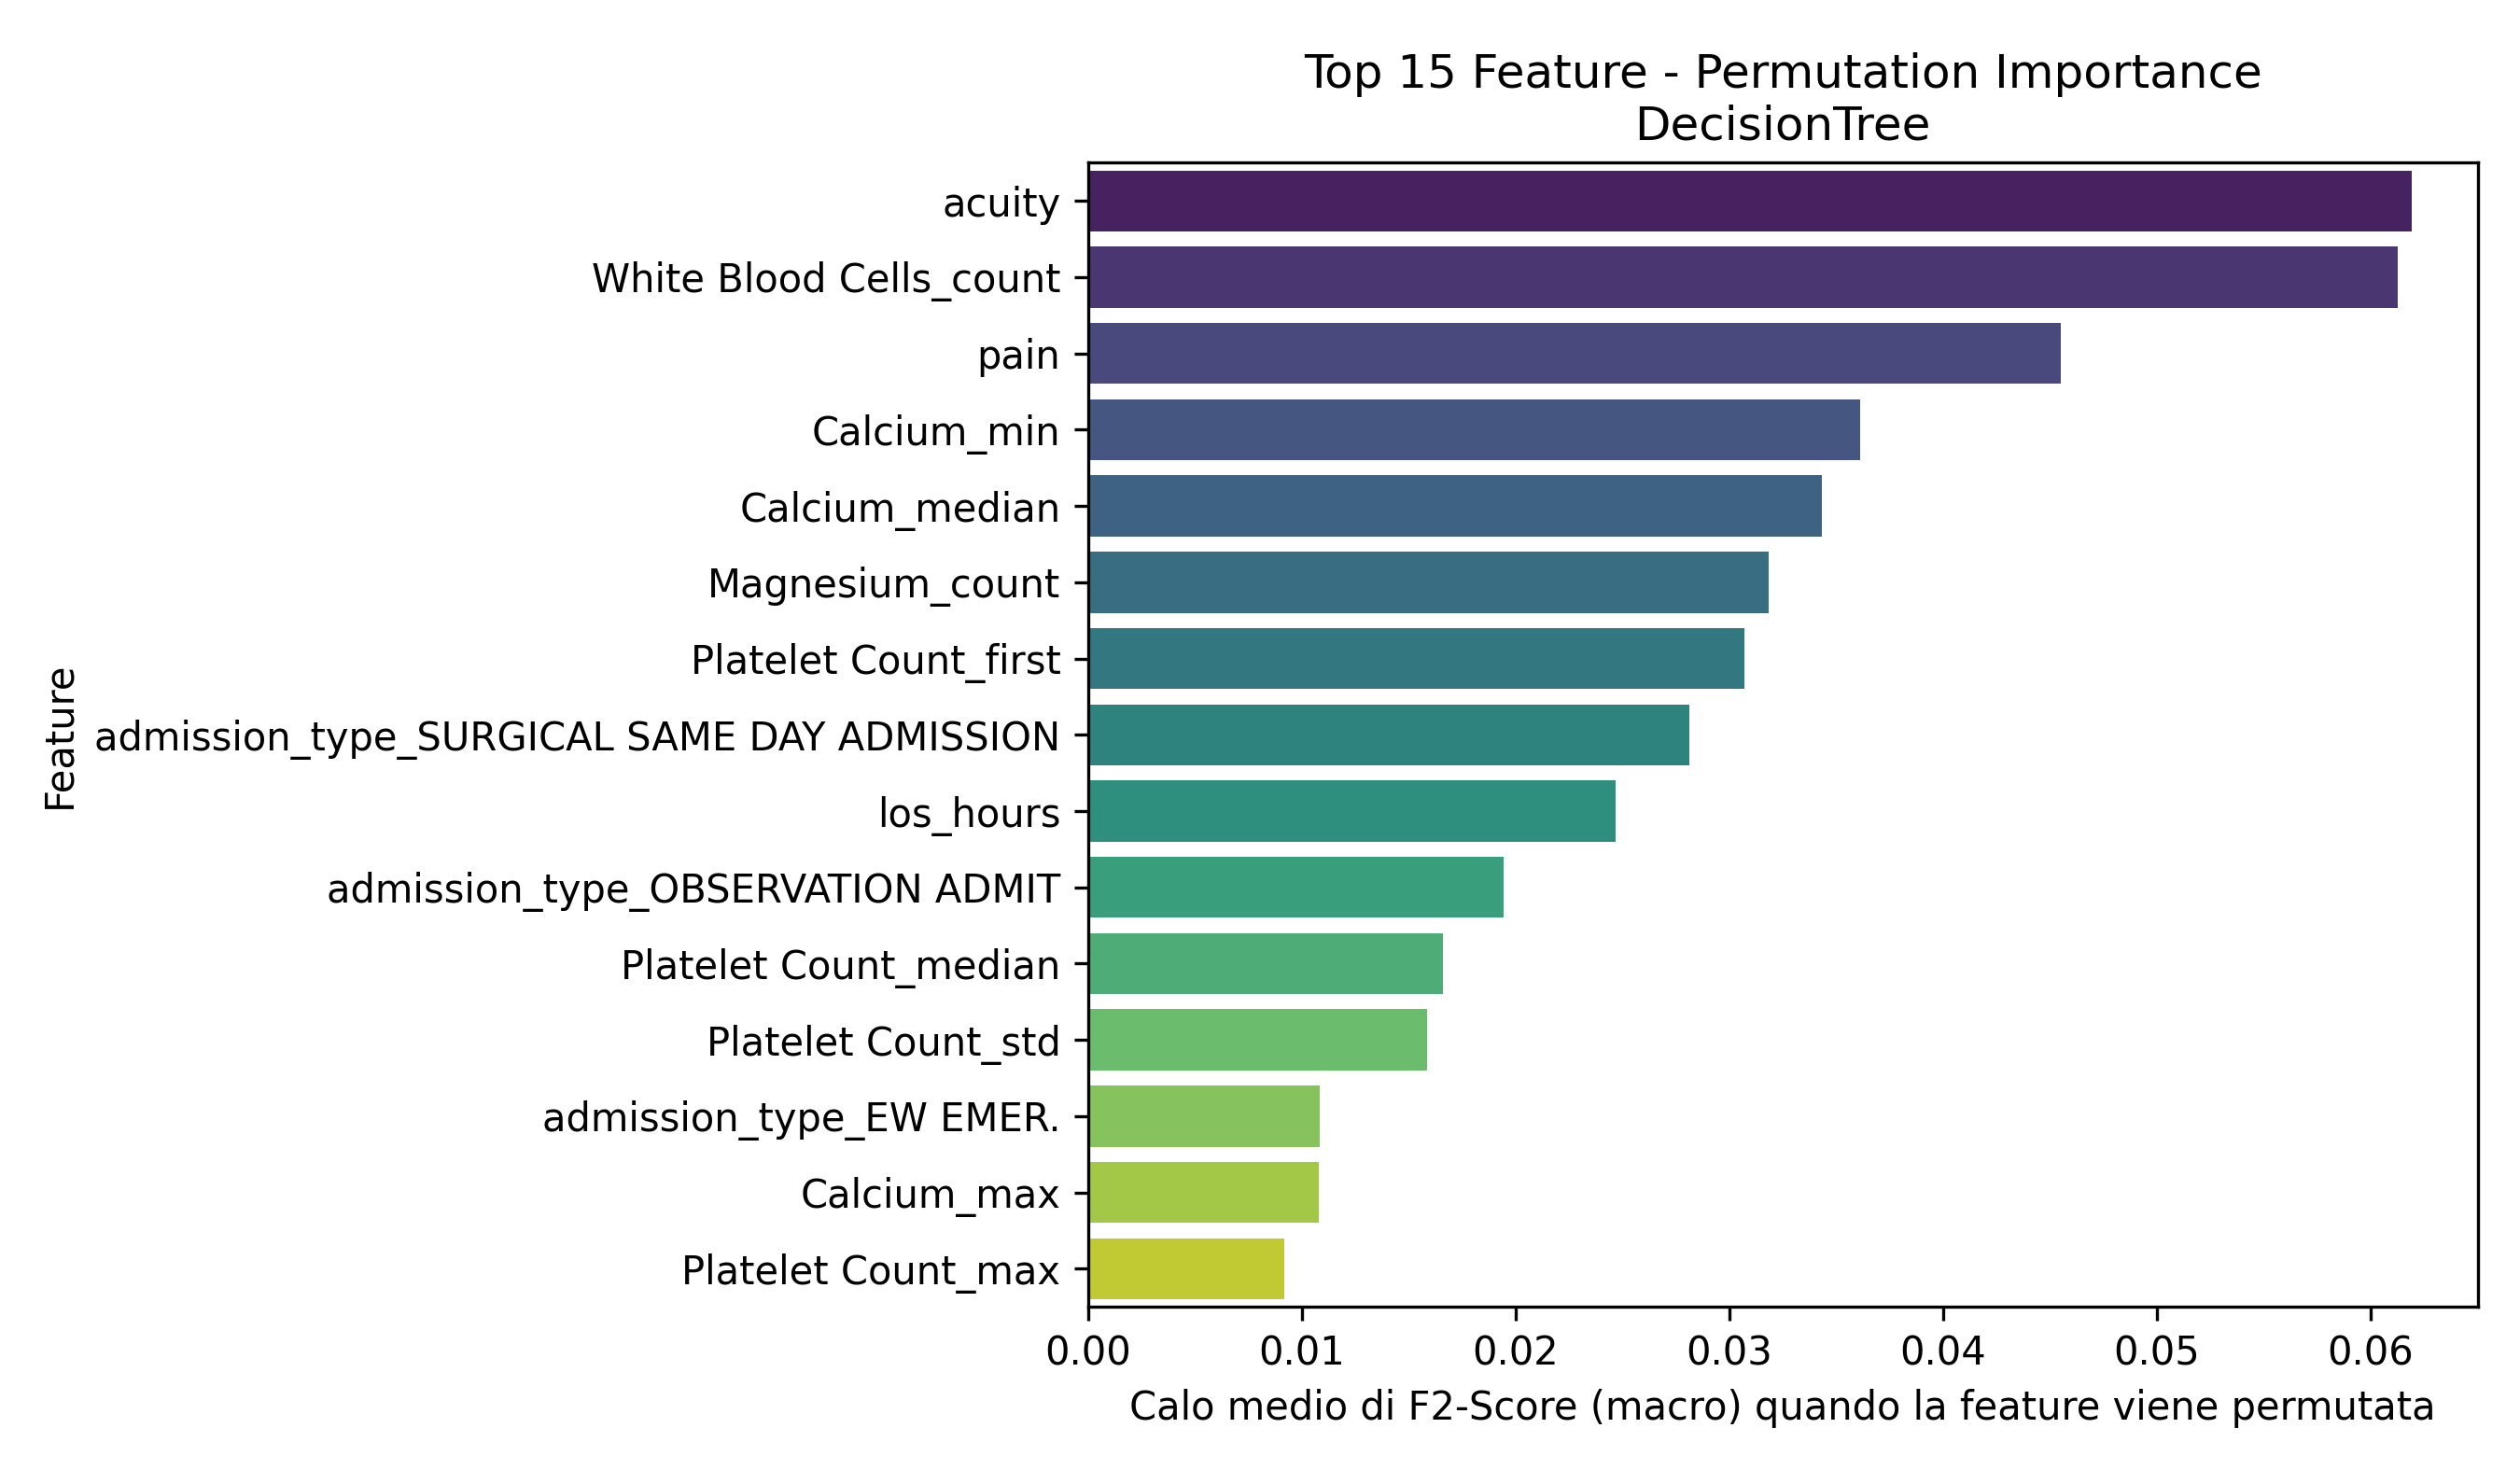

The data file committed next to this chart (first rows):
Feature, Importanza_Media
acuity, 0.06193
White Blood Cells_count, 0.06129
pain, 0.04549
Calcium_min, 0.03611
Calcium_median, 0.03436
Magnesium_count, 0.03184
Platelet Count_first, 0.03071
admission_type_SURGICAL SAME DAY ADMISSI…, 0.02814
los_hours, 0.0247
admission_type_OBSERVATION ADMIT, 0.01943
Platelet Count_median, 0.0166
Platelet Count_std, 0.01589
admission_type_EW EMER., 0.01087
Calcium_max, 0.01082
Platelet Count_max, 0.009193
age, 0.008983
heartrate_is_missing, 0.007226
White Blood Cells_min, 0.006848
Phosphate_mean, 0.00671
Calcium_last, 0.005876
temperature, 0.00586
Hemoglobin_median, 0.005694
Red Blood Cells_std, 0.0056
Bicarbonate_std, 0.004281
Hematocrit_median, 0.004185
White Blood Cells_last, 0.004136
White Blood Cells_std, 0.003983
Red Blood Cells_min, 0.003503
Phosphate_min, 0.003286
Hematocrit_std, 0.002983
Red Blood Cells_median, 0.002644
Magnesium_min, 0.002522
Phosphate_max, 0.002484
admission_type_DIRECT OBSERVATION, 0.002409
Mean Corpuscular Volume_count, 0.002003
admission_type_ELECTIVE, 0.001826
Magnesium_trend, 0.001752
White Blood Cells_first, 0.001726
Hematocrit_last, 0.001717
Platelet Count_mean, 0.001574
race_BLACK/AFRICAN AMERICAN, 0.001415
Platelet Count_min, 0.001228
Magnesium_last, 0.001078
Platelet Count_last, 0.001042
Phosphate_median, 0.0009687
sbp, 0.0008253
Phosphate_std, 0.0007458
Bicarbonate_median, 0.0007249
race_WHITE - OTHER EUROPEAN, 0.0006304
race_BLACK/CAPE VERDEAN, 0.0005811
Magnesium_max, 0.0005335
admission_type_URGENT, 0.0005253
resprate, 0.0004773
White Blood Cells_first_is_missing, 0.0004091
Hemoglobin_max, 0.0003401
Hematocrit_trend, 0.0003152
Mean Corpuscular Volume_last, 0.0003152
dbp, 0.0003009
Red Blood Cells_count, 0.0002655
White Blood Cells_mean, 0.0001051
... 220 more rows
